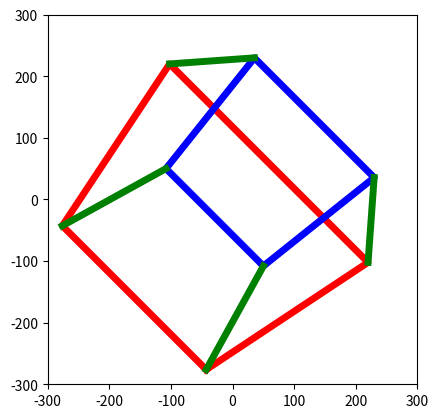

This chart was generated by the following Python code:
"""


 ____                                                   __       __      ____                     
/\  _`\                                               /'__`\    /\ \    /\  _`\                   
\ \ \/\ \  _ __    __     __  __  __         __      /\_\L\ \   \_\ \   \ \ \L\ \    ___   __  _  
 \ \ \ \ \/\`'__\/'__`\  /\ \/\ \/\ \      /'__`\    \/_/_\_<_  /'_` \   \ \  _ <'  / __`\/\ \/'\ 
  \ \ \_\ \ \ \//\ \L\.\_\ \ \_/ \_/ \    /\ \L\.\_    /\ \L\ \/\ \L\ \   \ \ \L\ \/\ \L\ \/>  </ 
   \ \____/\ \_\\ \__/.\_\\ \___x___/'    \ \__/.\_\   \ \____/\ \___,_\   \ \____/\ \____//\_/\_\
    \/___/  \/_/ \/__/\/_/ \/__//__/       \/__/\/_/    \/___/  \/__,_ /    \/___/  \/___/ \//\/_/
                                                                                                  
                                                                                                  

   .+------+     +------+     +------+     +------+     +------+.
 .' |    .'|    /|     /|     |      |     |\     |\    |`.    | `.
+---+--+'  |   +-+----+ |     +------+     | +----+-+   |  `+--+---+
|   |  |   |   | |    | |     |      |     | |    | |   |   |  |   |
|  ,+--+---+   | +----+-+     +------+     +-+----+ |   +---+--+   |
|.'    | .'    |/     |/      |      |      \|     \|    `. |   `. |
+------+'      +------+       +------+       +------+      `+------+

+------+.      +------+       +------+       +------+      .+------+
|`.    | `.    |\     |\      |      |      /|     /|    .' |    .'|
|  `+--+---+   | +----+-+     +------+     +-+----+ |   +---+--+'  |
|   |  |   |   | |    | |     |      |     | |    | |   |   |  |   |
+---+--+.  |   +-+----+ |     +------+     | +----+-+   |  .+--+---+
 `. |    `.|    \|     \|     |      |     |/     |/    |.'    | .'
   `+------+     +------+     +------+     +------+     +------+
"""


import numpy as np
import matplotlib.pyplot as plt

def _return_sin_and_cos(theta):
    d = np.radians(theta)
    c = np.cos(d)
    s = np.sin(d)
    return c, s


def rotx(theta):
    c, s = _return_sin_and_cos(theta)
    return np.array([
      [1, 0, 0], 
      [0, c, -s], 
      [0, s, c]]
    )


def roty(theta):
    c, s = _return_sin_and_cos(theta)
    return np.array([
      [c, 0, s],
      [0, 1, 0],
      [-s, 0, c],
    ])


def rotz(theta):
    c, s = _return_sin_and_cos(theta)
    return np.array([
      [c, -s, 0],
      [s, c, 0],
      [0, 0, 1],
    ])


def rotxyz(euler_vec):
    rx = rotx(euler_vec.x)
    ry = roty(euler_vec.y)
    rz = rotz(euler_vec.z)
    rxy = np.matmul(rx, ry)
    rxyz = np.matmul(rxy, rz)
    return rxyz


class Vector:
  def __init__(self, x, y, z, name=None, alias=None):
    self.x, self.y, self.z = x, y, z
    self.name = name
    self.alias = alias
  
  def get_transformed_point(self, transform_matrix):
    p = np.array([self.x, self.y, self.z, 1])
    p = np.matmul(transform_matrix, p)
    return Vector(p[0], p[1], p[2], self.name, self.alias)

  def __repr__(self):
    return f"Vector(x={self.x}, y={self.y}, z={self.z}, {self.name})"
    
def t_matrix(translation):
  return [[1, 0, 0, translation.x],
          [0, 1, 0, translation.y],
          [0, 0, 1, translation.z],
          [0, 0, 0,             1]]

def s_matrix(scale):
  return [[scale,     0,     0, 0],
          [    0, scale,     0, 0],
          [    0,     0, scale, 0],
          [    0,     0,     0, 1]]


"""
   E------F        y
   |`.    | `.     |
   |  `A--+---B    *----- x
   |   |  |   |     \
   G---+--H   |      \
    `. |   `. |       z
      `C------D

"""
class NormalUnitCube:
    CENTER = Vector(0, 0, 0, "cube-center")
    POINTS = [
      Vector(-1, +1, +1, "front-top-left", "A"),
      Vector(+1, +1, +1, "front-top-right", "B"),
      Vector(-1, -1, +1, "front-bottom-left", "C"),
      Vector(+1, -1, +1, "front-bottom-right", "D"),
      Vector(-1, +1, -1, "back-top-left", "E"),
      Vector(+1, +1, -1, "back-top-right", "F"),
      Vector(-1, -1, -1, "back-bottom-left", "G"),
      Vector(+1, -1, -1, "back-bottom-right", "H"),
    ]

    def __init__(self):
      pass
      
class Cube:
  UNIT_CUBE = NormalUnitCube()
  def __init__(
      self,
      euler_vec=Vector(0, 0, 0),
      scale=1,
      translate_vec=Vector(0, 0, 0)
  ):
    self.rotate_matrix = rotxyz(euler_vec)
    self.euler_vec = euler_vec
    self.scale = scale
    self.translate_vec = translate_vec
    r = self.rotate_matrix
    s = self.scale
    t = self.translate_vec
    r_matrix = [
      [r[0][0], r[0][1], r[0][2], 0],
      [r[1][0], r[1][1], r[1][2], 0],
      [r[2][0], r[2][1], r[2][2], 0],
      [0, 0, 0, 1],
    ]
    self.wrt_world_matrix = np.matmul(t_matrix(t), np.matmul(s_matrix(s), r_matrix))
    self.points = Cube.UNIT_CUBE.POINTS
    
def get_world_wrt_camera_matrix(
    translate_vec=Vector(0, 0, 0),
    euler_vec=Vector(0, 0, 0)
):
    Rmatrix = rotxyz(euler_vec)
    t = translate_vec
    # Inverse of rotations matrix
    r = Rmatrix.T

    # matrix[row][column]

    # inverse_matrix = rotateCameraMatrixInverse * translateCameraMatrixInverse
    # world_to_camera_matrix
    return [
      [r[0][0], r[0][1], r[0][2], -t.x],
      [r[1][0], r[1][1], r[1][2], -t.y],
      [r[2][0], r[2][1], r[2][2], -t.z],
      [0, 0, 0, 1],
    ]

def get_projected_point(point, projection_constant):
  return Vector(
    point.x / point.z * projection_constant,
    point.y / point.z * projection_constant,
    projection_constant,
    point.name,
    point.alias,
  )

def plot_2d_points(points):
  p = points
  x1 = [p[0].x, p[1].x, p[3].x, p[2].x, p[0].x]
  y1 = [p[0].y, p[1].y, p[3].y, p[2].y, p[0].y]

  x2 = [p[4].x, p[5].x, p[7].x, p[6].x, p[4].x]
  y2 = [p[4].y, p[5].y, p[7].y, p[6].y, p[4].y]

  x3 = [p[0].x, p[4].x]
  y3 = [p[0].y, p[4].y]

  x4 = [p[1].x, p[5].x]
  y4 = [p[1].y, p[5].y]

  x5 = [p[2].x, p[6].x]
  y5 = [p[2].y, p[6].y]

  x6 = [p[3].x, p[7].x]
  y6 = [p[3].y, p[7].y]


  fig = plt.figure()
  ax = fig.add_subplot(111)

  lines = plt.plot(x1, y1)
  lines2 = plt.plot(x2, y2)
  lines3 = plt.plot(x3, y3)
  lines4 = plt.plot(x4, y4)
  lines5 = plt.plot(x5, y5)
  lines6 = plt.plot(x6, y6)

  plt.setp(lines, color='r', linewidth=5.0)
  plt.setp(lines2, color='b', linewidth=5.0)
  plt.setp(lines3, color='g', linewidth=5.0)
  plt.setp(lines4, color='g', linewidth=5.0)
  plt.setp(lines5, color='g', linewidth=5.0)
  plt.setp(lines6, color='g', linewidth=5.0)
  plt.xlim(-300, 300)
  plt.ylim(-300, 300)

  ax.set_aspect('equal', adjustable='box')
  plt.show()

def render_cube(cube, cube_wrt_camera_matrix, projection_constant):
  projected_points = []
  for point in cube.points:
    transformed_point = point.get_transformed_point(cube_wrt_camera_matrix)
    projected_point = get_projected_point(transformed_point, projection_constant)
    projected_points.append(projected_point)
  
  print(projected_points)
  plot_2d_points(projected_points)

# -----------------------------------
# RENDER SCENE
# -----------------------------------

PROJECTION_CONSTANT = 1 * 600
CAMERA_POSITION = Vector(0, 0, 5)
CAMERA_ORIENTATION = Vector(0, 0, 45)
world_wrt_camera_matrix = get_world_wrt_camera_matrix(CAMERA_POSITION, CAMERA_ORIENTATION)

# euler angle vector (rot.x, rot.y, rot.z) in degrees
r = Vector(-30, 0, 0)
# translate vector
t = Vector(0, 0, 0)
# scale magnitude
s = 1.25
cube = Cube(r, s, t)
cube_wrt_camera_matrix =  np.matmul(world_wrt_camera_matrix, cube.wrt_world_matrix)

render_cube(cube, cube_wrt_camera_matrix, PROJECTION_CONSTANT)
